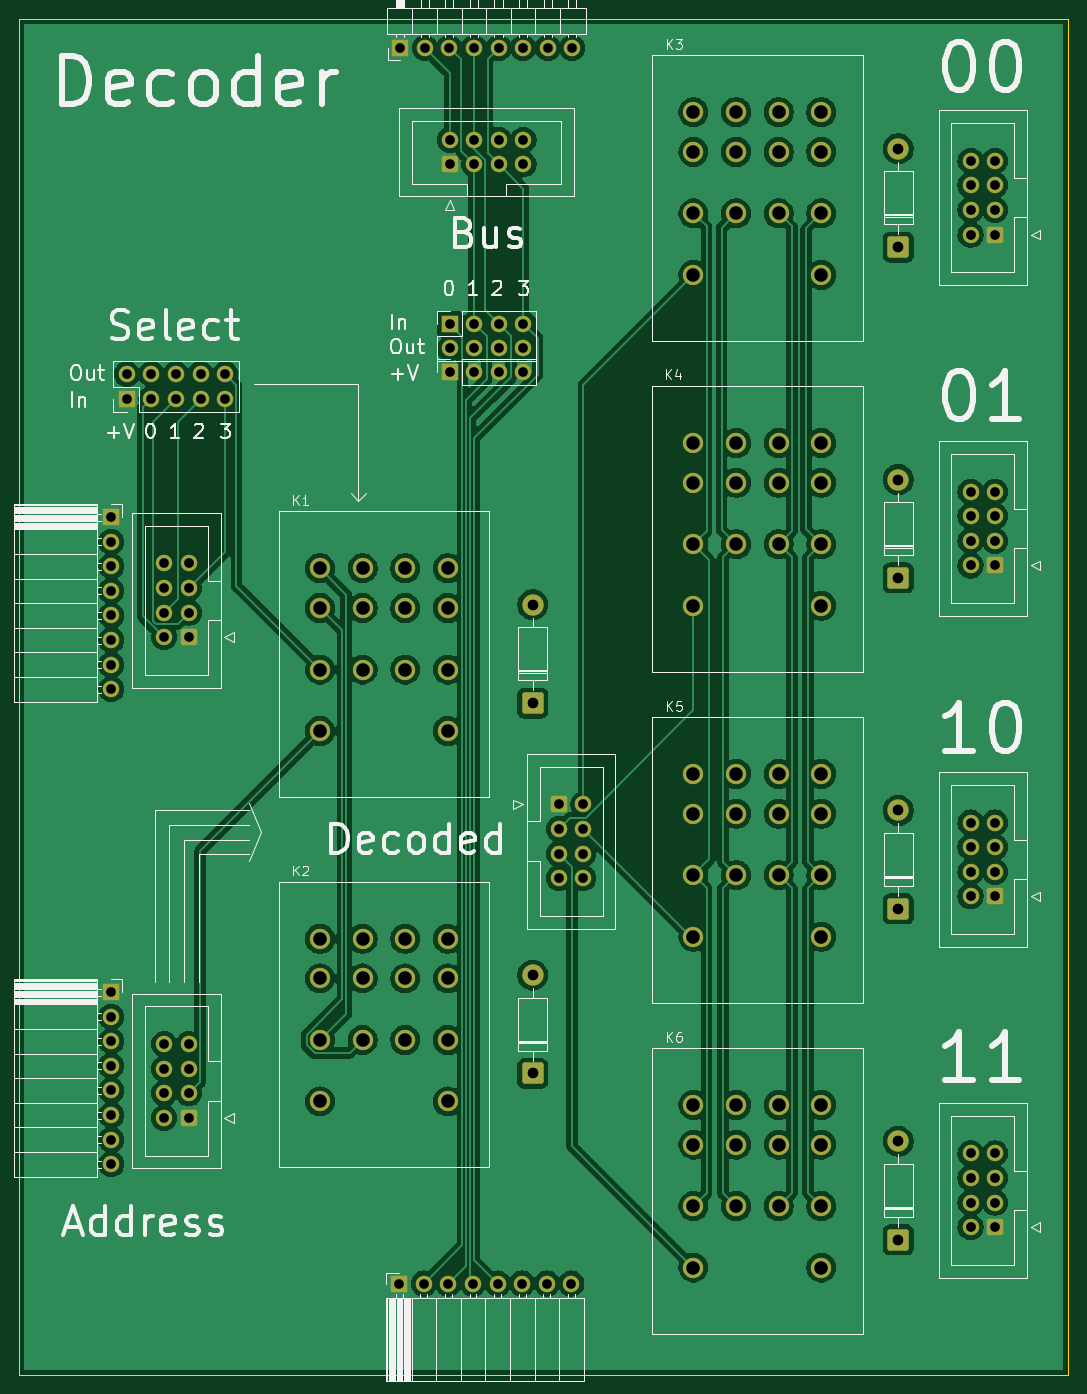
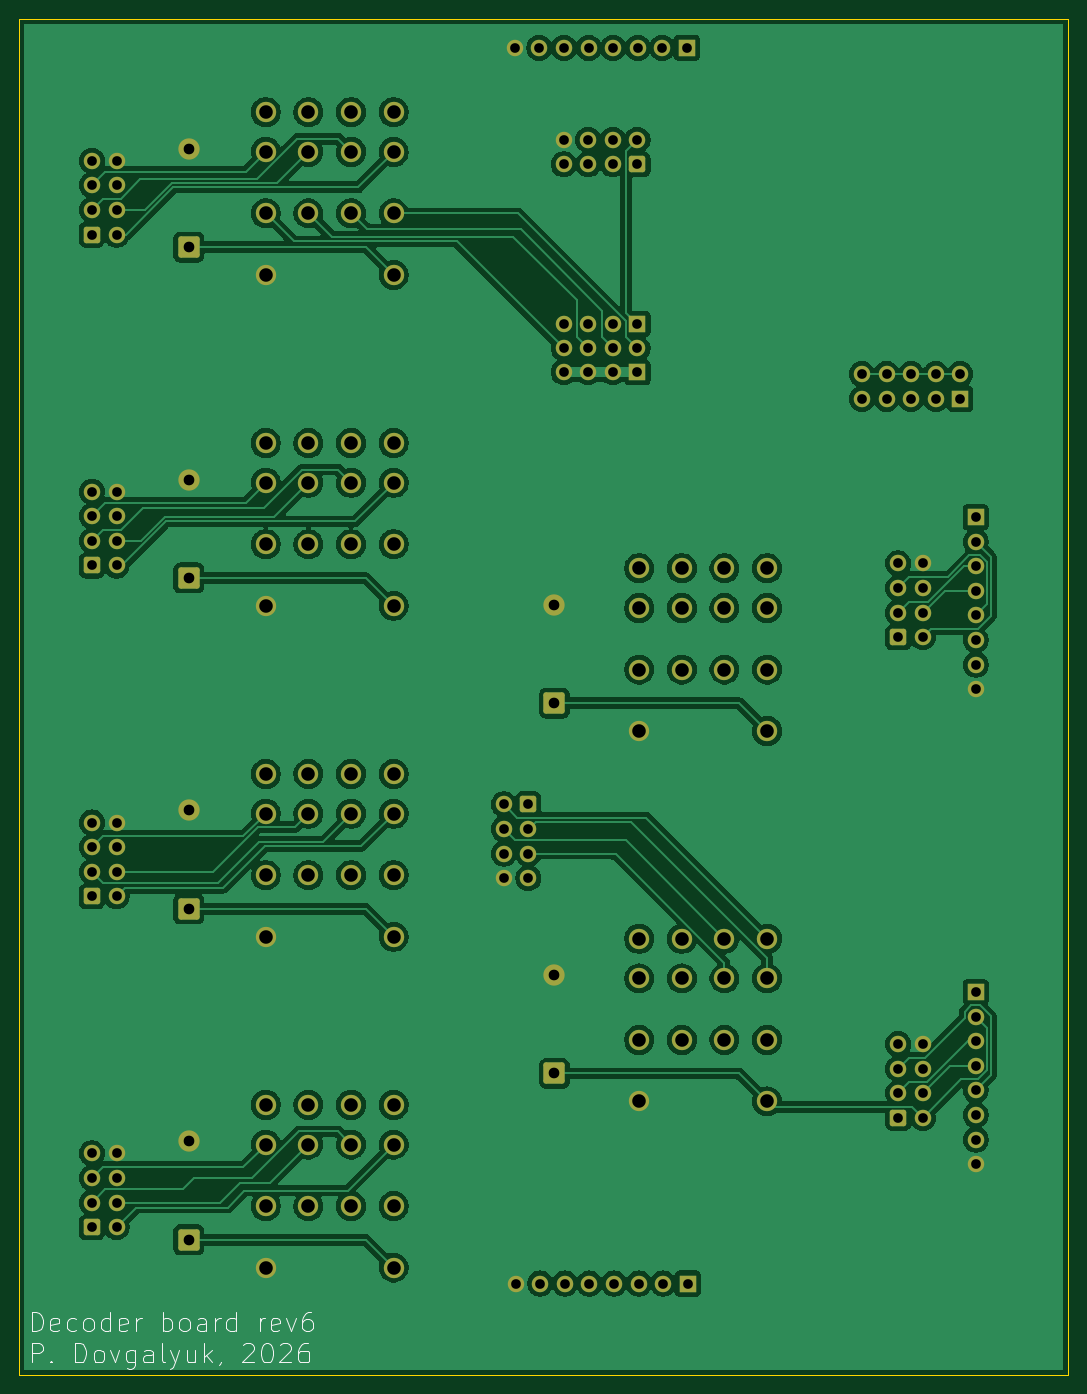
Circuit board: 11 layer files. Board 108.2 x 140.0 mm.
- bottom_copper: decoder-B_Cu.gbr (232424 bytes)
- bottom_mask: decoder-B_Mask.gbr (7603 bytes)
- paste: decoder-B_Paste.gbr (490 bytes)
- bottom_silk: decoder-B_Silkscreen.gbr (18039 bytes)
- outline: decoder-Edge_Cuts.gbr (644 bytes)
- top_copper: decoder-F_Cu.gbr (244961 bytes)
- top_mask: decoder-F_Mask.gbr (7603 bytes)
- paste: decoder-F_Paste.gbr (490 bytes)
- top_silk: decoder-F_Silkscreen.gbr (56346 bytes)
- drill: decoder-NPTH.drl (309 bytes)
- drill: decoder-PTH.drl (3714 bytes)

=== bottom_copper: decoder-B_Cu.gbr (232424 bytes, source omitted) ===
=== bottom_mask: decoder-B_Mask.gbr (7603 bytes, source omitted) ===
=== paste: decoder-B_Paste.gbr ===
%TF.GenerationSoftware,KiCad,Pcbnew,9.0.9-9.0.9~ubuntu24.04.1*%
%TF.CreationDate,2026-09-15T09:26:42+03:00*%
%TF.ProjectId,decoder,6465636f-6465-4722-9e6b-696361645f70,rev?*%
%TF.SameCoordinates,Original*%
%TF.FileFunction,Paste,Bot*%
%TF.FilePolarity,Positive*%
%FSLAX46Y46*%
G04 Gerber Fmt 4.6, Leading zero omitted, Abs format (unit mm)*
G04 Created by KiCad (PCBNEW 9.0.9-9.0.9~ubuntu24.04.1) date 2026-09-15 09:26:42*
%MOMM*%
%LPD*%
G01*
G04 APERTURE LIST*
G04 APERTURE END LIST*
M02*

=== bottom_silk: decoder-B_Silkscreen.gbr (18039 bytes, source omitted) ===
=== outline: decoder-Edge_Cuts.gbr ===
%TF.GenerationSoftware,KiCad,Pcbnew,9.0.9-9.0.9~ubuntu24.04.1*%
%TF.CreationDate,2026-09-15T09:26:42+03:00*%
%TF.ProjectId,decoder,6465636f-6465-4722-9e6b-696361645f70,rev?*%
%TF.SameCoordinates,Original*%
%TF.FileFunction,Profile,NP*%
%FSLAX46Y46*%
G04 Gerber Fmt 4.6, Leading zero omitted, Abs format (unit mm)*
G04 Created by KiCad (PCBNEW 9.0.9-9.0.9~ubuntu24.04.1) date 2026-09-15 09:26:42*
%MOMM*%
%LPD*%
G01*
G04 APERTURE LIST*
%TA.AperFunction,Profile*%
%ADD10C,0.050000*%
%TD*%
G04 APERTURE END LIST*
D10*
X51250000Y-36000000D02*
X159500000Y-36000000D01*
X159500000Y-176000000D01*
X51250000Y-176000000D01*
X51250000Y-36000000D01*
M02*

=== top_copper: decoder-F_Cu.gbr (244961 bytes, source omitted) ===
=== top_mask: decoder-F_Mask.gbr (7603 bytes, source omitted) ===
=== paste: decoder-F_Paste.gbr ===
%TF.GenerationSoftware,KiCad,Pcbnew,9.0.9-9.0.9~ubuntu24.04.1*%
%TF.CreationDate,2026-09-15T09:26:42+03:00*%
%TF.ProjectId,decoder,6465636f-6465-4722-9e6b-696361645f70,rev?*%
%TF.SameCoordinates,Original*%
%TF.FileFunction,Paste,Top*%
%TF.FilePolarity,Positive*%
%FSLAX46Y46*%
G04 Gerber Fmt 4.6, Leading zero omitted, Abs format (unit mm)*
G04 Created by KiCad (PCBNEW 9.0.9-9.0.9~ubuntu24.04.1) date 2026-09-15 09:26:42*
%MOMM*%
%LPD*%
G01*
G04 APERTURE LIST*
G04 APERTURE END LIST*
M02*

=== top_silk: decoder-F_Silkscreen.gbr (56346 bytes, source omitted) ===
=== drill: decoder-NPTH.drl ===
M48
; DRILL file {KiCad 9.0.9-9.0.9~ubuntu24.04.1} date 2026-09-15T09:26:42+0300
; FORMAT={-:-/ absolute / metric / decimal}
; #@! TF.CreationDate,2026-09-15T09:26:42+03:00
; #@! TF.GenerationSoftware,Kicad,Pcbnew,9.0.9-9.0.9~ubuntu24.04.1
; #@! TF.FileFunction,NonPlated,1,2,NPTH
FMAT,2
METRIC
%
G90
G05
M30

=== drill: decoder-PTH.drl ===
M48
; DRILL file {KiCad 9.0.9-9.0.9~ubuntu24.04.1} date 2026-09-15T09:26:42+0300
; FORMAT={-:-/ absolute / metric / decimal}
; #@! TF.CreationDate,2026-09-15T09:26:42+03:00
; #@! TF.GenerationSoftware,Kicad,Pcbnew,9.0.9-9.0.9~ubuntu24.04.1
; #@! TF.FileFunction,Plated,1,2,PTH
FMAT,2
METRIC
; #@! TA.AperFunction,Plated,PTH,ComponentDrill
T1C1.000
; #@! TA.AperFunction,Plated,PTH,ComponentDrill
T2C1.100
; #@! TA.AperFunction,Plated,PTH,ComponentDrill
T3C1.400
%
G90
G05
T1
X60.75Y-87.46
X60.75Y-90.0
X60.75Y-92.54
X60.75Y-95.08
X60.75Y-97.62
X60.75Y-100.16
X60.75Y-102.7
X60.75Y-105.24
X60.75Y-136.5
X60.75Y-139.04
X60.75Y-141.58
X60.75Y-144.12
X60.75Y-146.66
X60.75Y-149.2
X60.75Y-151.74
X60.75Y-154.28
X62.34Y-72.71
X62.34Y-75.25
X64.88Y-72.71
X64.88Y-75.25
X66.21Y-92.25
X66.21Y-94.79
X66.21Y-97.33
X66.21Y-99.87
X66.21Y-141.88
X66.21Y-144.42
X66.21Y-146.96
X66.21Y-149.5
X67.42Y-72.71
X67.42Y-75.25
X68.75Y-92.25
X68.75Y-94.79
X68.75Y-97.33
X68.75Y-99.87
X68.75Y-141.88
X68.75Y-144.42
X68.75Y-146.96
X68.75Y-149.5
X69.96Y-72.71
X69.96Y-75.25
X72.5Y-72.71
X72.5Y-75.25
X90.47Y-166.6
X90.565Y-39.0
X93.01Y-166.6
X93.105Y-39.0
X95.55Y-166.6
X95.645Y-39.0
X95.675Y-48.5
X95.675Y-51.04
X95.675Y-67.5
X95.675Y-70.04
X95.675Y-72.5
X98.09Y-166.6
X98.185Y-39.0
X98.215Y-48.5
X98.215Y-51.04
X98.215Y-67.5
X98.215Y-70.04
X98.215Y-72.5
X100.63Y-166.6
X100.725Y-39.0
X100.755Y-48.5
X100.755Y-51.04
X100.755Y-67.5
X100.755Y-70.04
X100.755Y-72.5
X103.17Y-166.6
X103.265Y-39.0
X103.295Y-48.5
X103.295Y-51.04
X103.295Y-67.5
X103.295Y-70.04
X103.295Y-72.5
X105.71Y-166.6
X105.805Y-39.0
X106.94Y-117.13
X106.94Y-119.67
X106.94Y-122.21
X106.94Y-124.75
X108.25Y-166.6
X108.345Y-39.0
X109.48Y-117.13
X109.48Y-119.67
X109.48Y-122.21
X109.48Y-124.75
X149.46Y-50.667
X149.46Y-53.207
X149.46Y-55.747
X149.46Y-58.287
X149.46Y-84.833
X149.46Y-87.373
X149.46Y-89.913
X149.46Y-92.453
X149.46Y-119.0
X149.46Y-121.54
X149.46Y-124.08
X149.46Y-126.62
X149.46Y-153.167
X149.46Y-155.707
X149.46Y-158.247
X149.46Y-160.787
X152.0Y-50.667
X152.0Y-53.207
X152.0Y-55.747
X152.0Y-58.287
X152.0Y-84.833
X152.0Y-87.373
X152.0Y-89.913
X152.0Y-92.453
X152.0Y-119.0
X152.0Y-121.54
X152.0Y-124.08
X152.0Y-126.62
X152.0Y-153.167
X152.0Y-155.707
X152.0Y-158.247
X152.0Y-160.787
T2
X104.25Y-96.5
X104.25Y-106.66
X104.25Y-134.75
X104.25Y-144.91
X142.0Y-49.417
X142.0Y-59.577
X142.0Y-83.583
X142.0Y-93.743
X142.0Y-117.75
X142.0Y-127.91
X142.0Y-151.917
X142.0Y-162.077
T3
X82.29Y-92.75
X82.29Y-96.85
X82.29Y-103.2
X82.29Y-109.55
X82.29Y-131.0
X82.29Y-135.1
X82.29Y-141.45
X82.29Y-147.8
X86.69Y-92.75
X86.69Y-96.85
X86.69Y-103.2
X86.69Y-131.0
X86.69Y-135.1
X86.69Y-141.45
X91.09Y-92.75
X91.09Y-96.85
X91.09Y-103.2
X91.09Y-131.0
X91.09Y-135.1
X91.09Y-141.45
X95.49Y-92.75
X95.49Y-96.85
X95.49Y-103.2
X95.49Y-109.55
X95.49Y-131.0
X95.49Y-135.1
X95.49Y-141.45
X95.49Y-147.8
X120.85Y-45.65
X120.85Y-49.75
X120.85Y-56.1
X120.85Y-62.45
X120.85Y-79.817
X120.85Y-83.917
X120.85Y-90.267
X120.85Y-96.617
X120.85Y-113.983
X120.85Y-118.083
X120.85Y-124.433
X120.85Y-130.783
X120.85Y-148.15
X120.85Y-152.25
X120.85Y-158.6
X120.85Y-164.95
X125.25Y-45.65
X125.25Y-49.75
X125.25Y-56.1
X125.25Y-79.817
X125.25Y-83.917
X125.25Y-90.267
X125.25Y-113.983
X125.25Y-118.083
X125.25Y-124.433
X125.25Y-148.15
X125.25Y-152.25
X125.25Y-158.6
X129.65Y-45.65
X129.65Y-49.75
X129.65Y-56.1
X129.65Y-79.817
X129.65Y-83.917
X129.65Y-90.267
X129.65Y-113.983
X129.65Y-118.083
X129.65Y-124.433
X129.65Y-148.15
X129.65Y-152.25
X129.65Y-158.6
X134.05Y-45.65
X134.05Y-49.75
X134.05Y-56.1
X134.05Y-62.45
X134.05Y-79.817
X134.05Y-83.917
X134.05Y-90.267
X134.05Y-96.617
X134.05Y-113.983
X134.05Y-118.083
X134.05Y-124.433
X134.05Y-130.783
X134.05Y-148.15
X134.05Y-152.25
X134.05Y-158.6
X134.05Y-164.95
M30
